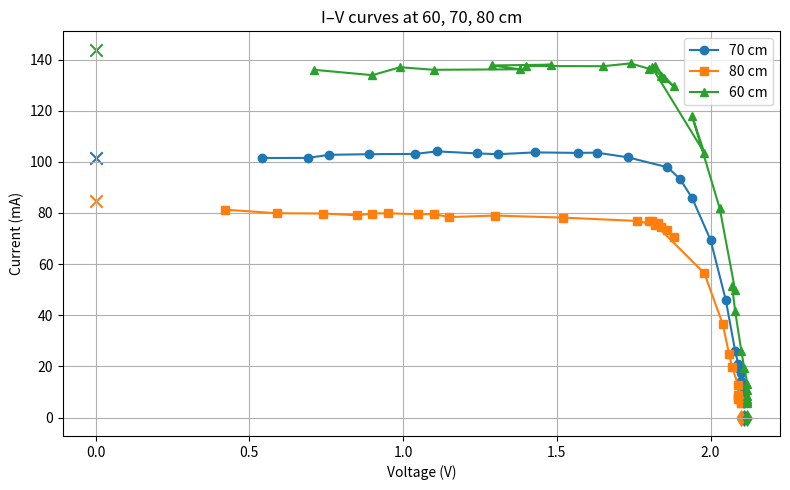
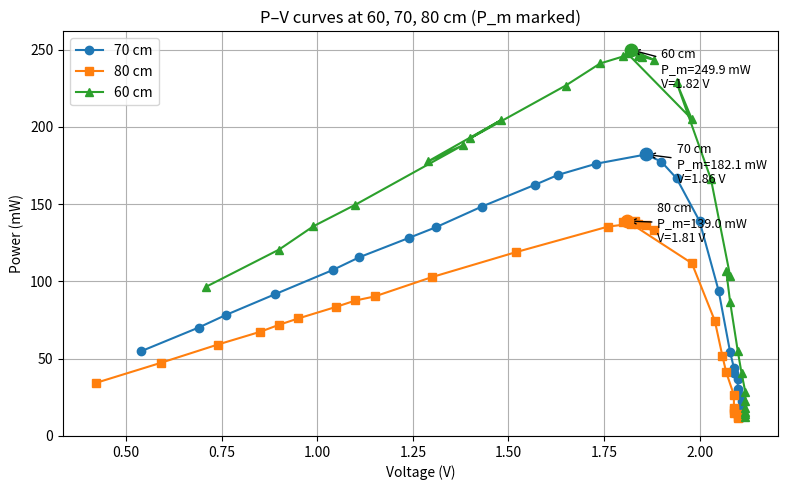

Recreate these plots in Python, in order.
# plot_iv_pv_distances.py
# Hard-coded I-V datasets (from provided table)
# Distances:
#   data_70cm  <- originally "left block"
#   data_80cm  <- originally "middle block"
#   data_60cm  <- originally "right block"
#
# Produces:
#   iv_curve.png   (I-V curves with Voc, Isc marked)
#   pv_curve.png   (P-V curves with Pm marked)
#
import numpy as np
import matplotlib.pyplot as plt

# ---------------------------
# Data arrays
data_70cm = [
    (0.54,101.5),(0.69,101.55),(0.76,102.75),(0.89,103.0),(1.04,103.1),
    (1.11,104.1),(1.24,103.3),(1.31,103.0),(1.43,103.7),(1.57,103.5),
    (1.63,103.6),(1.73,101.8),(1.86,97.9),(1.90,93.4),(1.94,85.9),
    (2.00,69.5),(2.05,45.8),(2.08,26.1),(2.09,21.0),(2.09,19.3),
    (2.10,17.6),(2.10,14.4),(2.10,13.0),(2.11,10.7),(2.11,9.0),
    (2.11,7.9),(2.11,7.0),(2.11,6.5),(2.11,5.6)
]

data_80cm = [
    (0.42,81.3),(0.59,79.9),(0.74,79.8),(0.85,79.1),(0.90,79.8),
    (0.95,79.9),(1.05,79.5),(1.10,79.6),(1.15,78.4),(1.30,79.0),
    (1.52,78.2),(1.76,76.9),(1.82,75.4),(1.88,70.7),(1.84,74.5),
    (1.86,73.4),(1.80,77.0),(1.83,75.9),(1.81,76.8),(1.98,56.4),
    (2.04,36.5),(2.06,25.0),(2.07,19.8),(2.09,12.6),(2.09,8.7),
    (2.09,7.9),(2.09,7.2),(2.10,6.6),(2.10,5.7),(2.10,5.6)
]

data_60cm = [
    (0.71,136.0),(0.90,133.9),(0.99,137.0),(1.10,136.0),(1.38,136.2),
    (1.29,137.7),(1.48,138.0),(1.40,137.5),(1.65,137.4),(1.74,138.5),
    (1.80,136.4),(1.82,137.3),(1.88,129.5),(1.85,132.6),(1.84,133.6),
    (1.81,136.9),(1.98,103.5),(1.94,117.9),(2.03,81.8),(2.08,49.8),
    (2.07,51.5),(2.08,41.7),(2.10,26.2),(2.11,19.2),(2.12,13.3),
    (2.12,10.7),(2.12,8.4),(2.12,7.3),(2.12,6.5),(2.12,5.7)
]

# ---------------------------
def to_arrays(data):
    V = np.array([pt[0] for pt in data], dtype=float)
    I = np.array([pt[1] for pt in data], dtype=float)
    P = V * I
    return V, I, P

V70, I70, P70 = to_arrays(data_70cm)
V80, I80, P80 = to_arrays(data_80cm)
V60, I60, P60 = to_arrays(data_60cm)

# ---------------------------
def interp_I_at_V0(V, I):
    idx = np.argsort(V)
    Vs, Is = V[idx], I[idx]
    return np.interp(0.0, Vs, Is, left=Is[0] + (Is[1]-Is[0])/(Vs[1]-Vs[0])*(0.0-Vs[0]),
                          right=Is[-2] + (Is[-1]-Is[-2])/(Vs[-1]-Vs[-2])*(0.0-Vs[-2]))

def interp_V_at_I0(V, I):
    idx = np.argsort(I)
    Is, Vs = I[idx], V[idx]
    return np.interp(0.0, Is, Vs, left=Vs[0] + (Vs[1]-Vs[0])/(Is[1]-Is[0])*(0.0-Is[0]),
                          right=Vs[-2] + (Vs[-1]-Vs[-2])/(Is[-1]-Is[-2])*(0.0-Is[-2]))

def analyze(name, V, I, P):
    idx = np.argmax(P)
    Vm, Im, Pm = V[idx], I[idx], P[idx]
    Isc = interp_I_at_V0(V, I)
    Voc = interp_V_at_I0(V, I)
    print(f"{name}:  I_sc ≈ {Isc:.2f} mA,  V_oc ≈ {Voc:.2f} V,  P_m = {Pm:.2f} mW @ (V={Vm:.2f} V, I={Im:.2f} mA)")
    return Vm, Im, Pm, Isc, Voc

Vm70, Im70, Pm70, Isc70, Voc70 = analyze("70 cm", V70, I70, P70)
Vm80, Im80, Pm80, Isc80, Voc80 = analyze("80 cm", V80, I80, P80)
Vm60, Im60, Pm60, Isc60, Voc60 = analyze("60 cm", V60, I60, P60)

# ---------------------------
# I–V plot
plt.figure(figsize=(8,5))
plt.plot(V70, I70, '-o', label='70 cm')
plt.plot(V80, I80, '-s', label='80 cm')
plt.plot(V60, I60, '-^', label='60 cm')

plt.scatter([0],[Isc70], color='C0', marker='x', s=80)
plt.scatter([0],[Isc80], color='C1', marker='x', s=80)
plt.scatter([0],[Isc60], color='C2', marker='x', s=80)

plt.scatter([Voc70],[0], color='C0', marker='d', s=60)
plt.scatter([Voc80],[0], color='C1', marker='d', s=60)
plt.scatter([Voc60],[0], color='C2', marker='d', s=60)

plt.xlabel('Voltage (V)')
plt.ylabel('Current (mA)')
plt.title('I–V curves at 60, 70, 80 cm')
plt.grid(True)
plt.legend()
plt.tight_layout()
plt.savefig('iv_curve.png', dpi=300)
print("Saved iv_curve.png")

# ---------------------------
# P–V plot
plt.figure(figsize=(8,5))
plt.plot(V70, P70, '-o', label='70 cm')
plt.plot(V80, P80, '-s', label='80 cm')
plt.plot(V60, P60, '-^', label='60 cm')

for Vm, Pm, label in [(Vm70,Pm70,"70 cm"), (Vm80,Pm80,"80 cm"), (Vm60,Pm60,"60 cm")]:
    plt.scatter([Vm],[Pm], s=80, zorder=5)
    plt.annotate(f"{label}\nP_m={Pm:.1f} mW\nV={Vm:.2f} V",
                 xy=(Vm,Pm), xytext=(Vm+0.08,Pm*0.9),
                 arrowprops=dict(arrowstyle='->'), fontsize=9)

plt.xlabel('Voltage (V)')
plt.ylabel('Power (mW)')
plt.title('P–V curves at 60, 70, 80 cm (P_m marked)')
plt.grid(True)
plt.legend()
plt.tight_layout()
plt.savefig('pv_curve.png', dpi=300)
print("Saved pv_curve.png")
